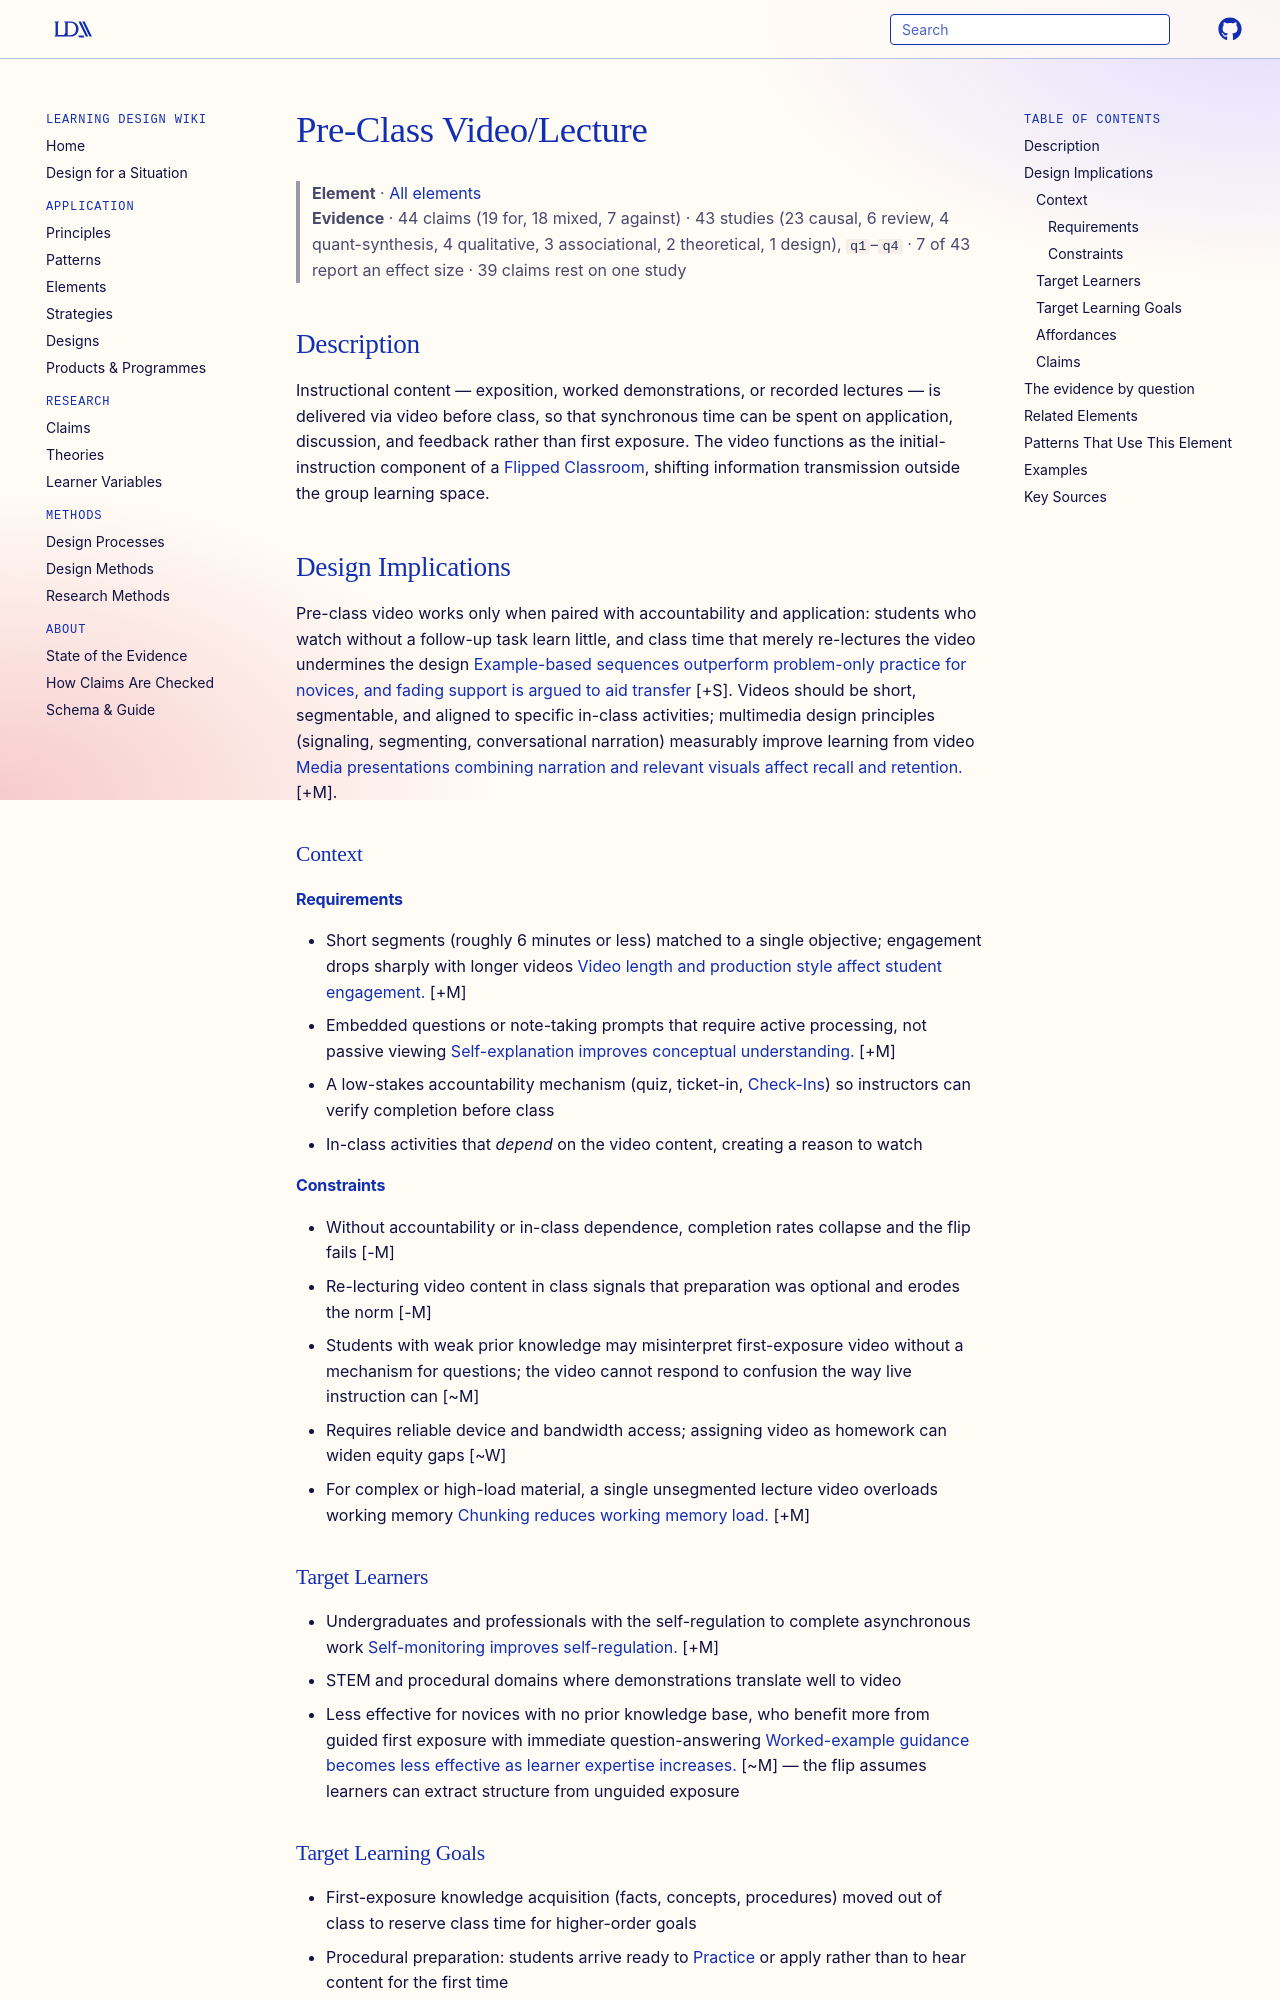

repository: Learning-Design-Alliance/learning-wiki · page: elements/pre-class-videolecture/index.html · generator: mkdocs

---
type: element
id: pre-class-videolecture
title: Pre-Class Video/Lecture
description: Instructional content is delivered via video or recorded lecture before in-class activities, freeing class time for active learning.
canonical: true
status: review
generated:
  by: "claude/unspecified"
  at: 2026-08-29
---

# Pre-Class Video/Lecture

> **Element** · [All elements](index.md)
> **Evidence** · 44 claims (19 for, 18 mixed, 7 against) · 43 studies (23 causal, 6 review, 4 quant-synthesis, 4 qualitative, 3 associational, 2 theoretical, 1 design), `q1`–`q4` · 7 of 43 report an effect size · 39 claims rest on one study

## Description
Instructional content — exposition, worked demonstrations, or recorded lectures — is delivered via video before class, so that synchronous time can be spent on application, discussion, and feedback rather than first exposure. The video functions as the initial-instruction component of a [Flipped Classroom](../principles/flipped-learning.md), shifting information transmission outside the group learning space.

## Design Implications

Pre-class video works only when paired with accountability and application: students who watch without a follow-up task learn little, and class time that merely re-lectures the video undermines the design [Example-based sequences outperform problem-only practice for novices, and fading support is argued to aid transfer](../claims/worked-examples-with-practice-improve-transfer.md) [+S]. Videos should be short, segmentable, and aligned to specific in-class activities; multimedia design principles (signaling, segmenting, conversational narration) measurably improve learning from video [Media presentations combining narration and relevant visuals affect recall and retention.](../claims/media-combinations-affect-recall-and-retention.md) [+M].

### Context
#### Requirements
- Short segments (roughly 6 minutes or less) matched to a single objective; engagement drops sharply with longer videos [Video length and production style affect student engagement.](https://doi.org/10.1145/2556325.2566239) [+M]
- Embedded questions or note-taking prompts that require active processing, not passive viewing [Self-explanation improves conceptual understanding.](../claims/self-explanation-improves-conceptual-understanding.md) [+M]
- A low-stakes accountability mechanism (quiz, ticket-in, [Check-Ins](../principles/check-ins.md)) so instructors can verify completion before class
- In-class activities that *depend* on the video content, creating a reason to watch

#### Constraints
- Without accountability or in-class dependence, completion rates collapse and the flip fails [-M]
- Re-lecturing video content in class signals that preparation was optional and erodes the norm [-M]
- Students with weak prior knowledge may misinterpret first-exposure video without a mechanism for questions; the video cannot respond to confusion the way live instruction can [~M]
- Requires reliable device and bandwidth access; assigning video as homework can widen equity gaps [~W]
- For complex or high-load material, a single unsegmented lecture video overloads working memory [Chunking reduces working memory load.](../claims/chunking-reduces-working-memory-load.md) [+M]

### Target Learners
- Undergraduates and professionals with the self-regulation to complete asynchronous work [Self-monitoring improves self-regulation.](../claims/self-monitoring-improves-self-regulation.md) [+M]
- STEM and procedural domains where demonstrations translate well to video
- Less effective for novices with no prior knowledge base, who benefit more from guided first exposure with immediate question-answering [Worked-example guidance becomes less effective as learner expertise increases.](../claims/worked-examples-less-effective-with-expertise.md) [~M] — the flip assumes learners can extract structure from unguided exposure

### Target Learning Goals
- First-exposure knowledge acquisition (facts, concepts, procedures) moved out of class to reserve class time for higher-order goals
- Procedural preparation: students arrive ready to [Practice](practice.md) or apply rather than to hear content for the first time
- Not well suited as the sole vehicle for conceptual change or discussion-dependent goals
